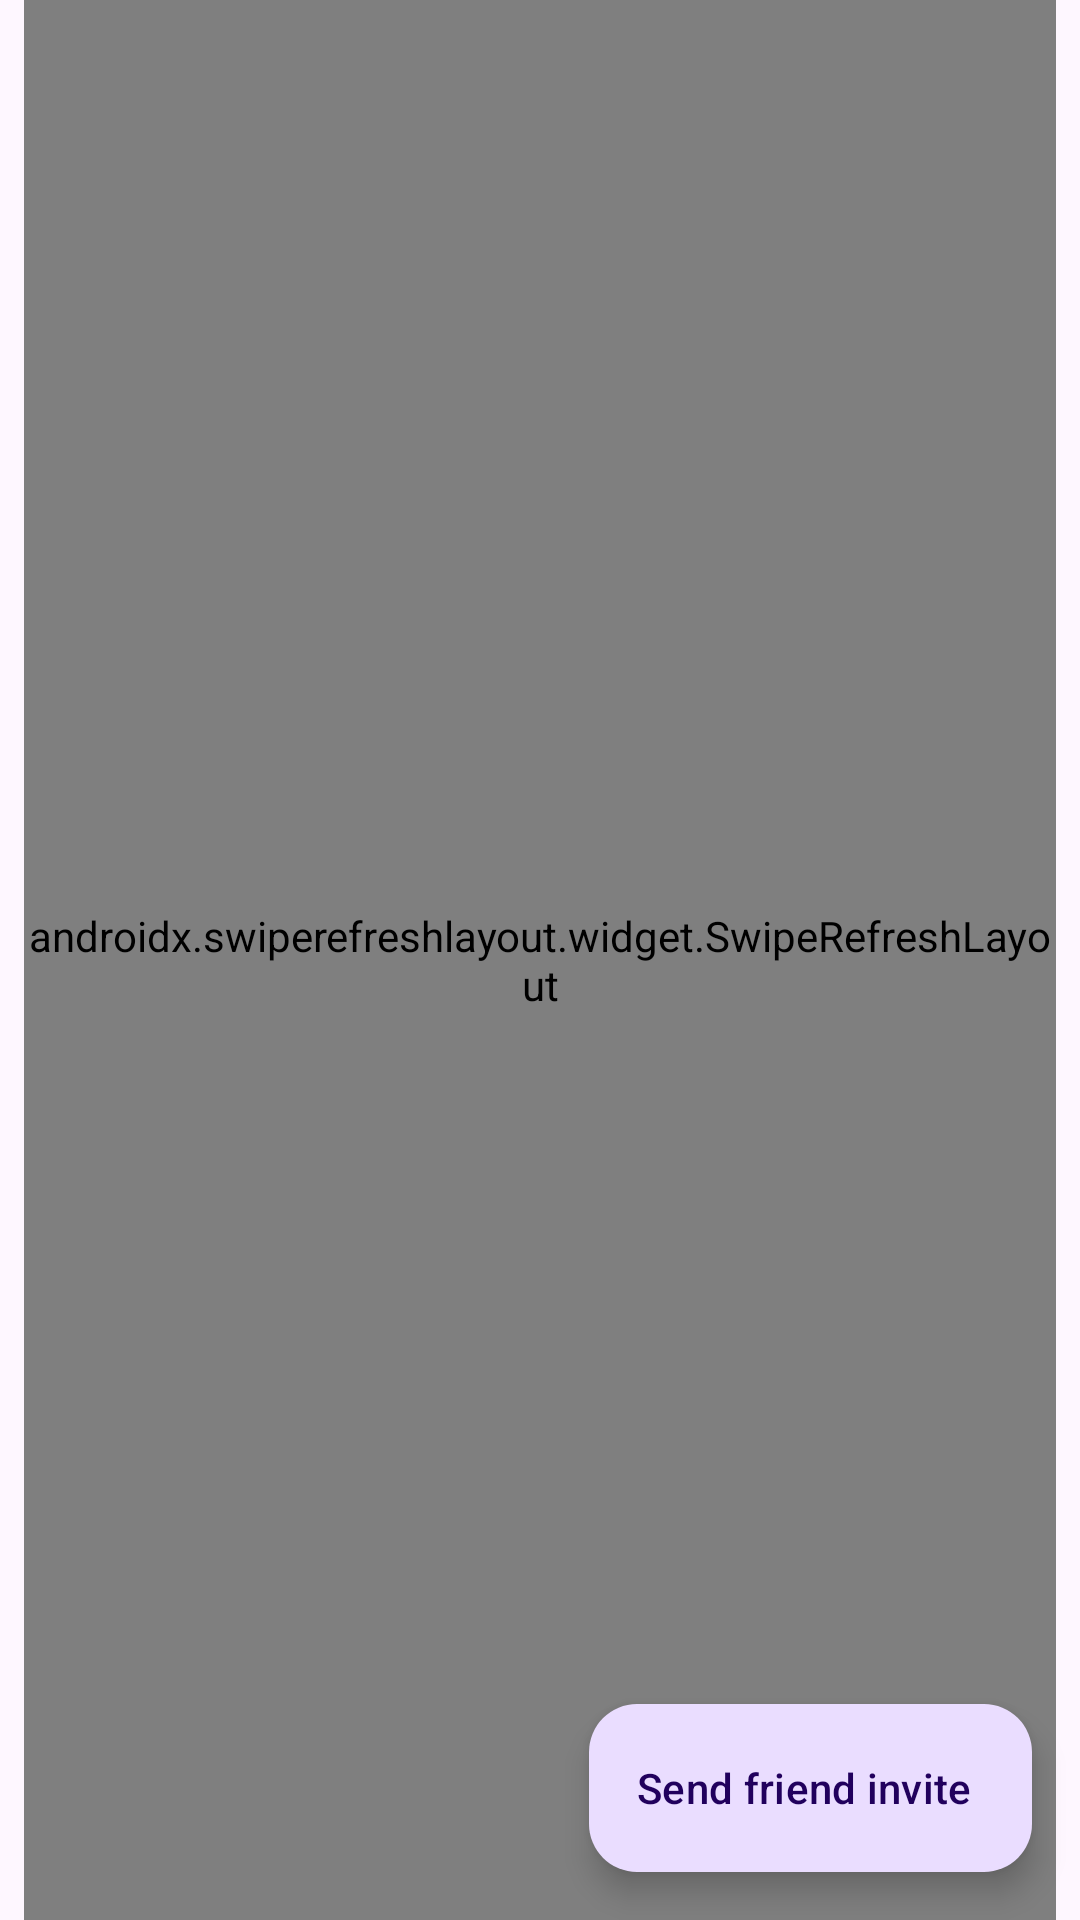

Layout XML and referenced resources for this Android screen:
<!-- AndroidManifest.xml: application theme Theme.SocialSharing -->
<!-- res/layout/fragment_friends.xml -->
<?xml version="1.0" encoding="utf-8"?>
<androidx.constraintlayout.widget.ConstraintLayout xmlns:android="http://schemas.android.com/apk/res/android"
    xmlns:app="http://schemas.android.com/apk/res-auto"
    xmlns:tools="http://schemas.android.com/tools"
    android:layout_width="match_parent"
    android:layout_height="match_parent"
    tools:context=".ui.main.friends.FriendsFragment">

    <androidx.swiperefreshlayout.widget.SwipeRefreshLayout
        android:id="@+id/swipe_refresh"
        android:layout_width="0dp"
        android:layout_height="0dp"
        android:layout_marginStart="8dp"
        android:layout_marginEnd="8dp"
        app:layout_constraintBottom_toBottomOf="parent"
        app:layout_constraintEnd_toEndOf="parent"
        app:layout_constraintStart_toStartOf="parent"
        app:layout_constraintTop_toTopOf="parent">

        <androidx.recyclerview.widget.RecyclerView
            android:id="@+id/rv_posts"
            android:layout_width="match_parent"
            android:layout_height="match_parent" />
    </androidx.swiperefreshlayout.widget.SwipeRefreshLayout>


    <com.google.android.material.floatingactionbutton.ExtendedFloatingActionButton
        android:id="@+id/add_friends"
        android:layout_width="wrap_content"
        android:layout_height="wrap_content"
        android:layout_margin="16dp"
        android:text="@string/send_invite"
        app:icon="@drawable/baseline_people_24"
        app:layout_constraintBottom_toBottomOf="parent"
        app:layout_constraintEnd_toEndOf="parent" />

    <TextView
        android:id="@+id/no_friends"
        android:layout_width="wrap_content"
        android:layout_height="wrap_content"
        android:text="@string/no_friends"
        android:textSize="18sp"
        android:visibility="gone"
        app:layout_constraintBottom_toBottomOf="parent"
        app:layout_constraintEnd_toEndOf="parent"
        app:layout_constraintStart_toStartOf="parent"
        app:layout_constraintTop_toTopOf="parent" />


</androidx.constraintlayout.widget.ConstraintLayout>
<!-- resources referenced by this layout -->
<resources>
  <string name="no_friends">Add friends to view their posts</string>
  <string name="send_invite">Send friend invite</string>
  <style name="Theme.SocialSharing" parent="Theme.Material3.DayNight.NoActionBar" />
</resources>
